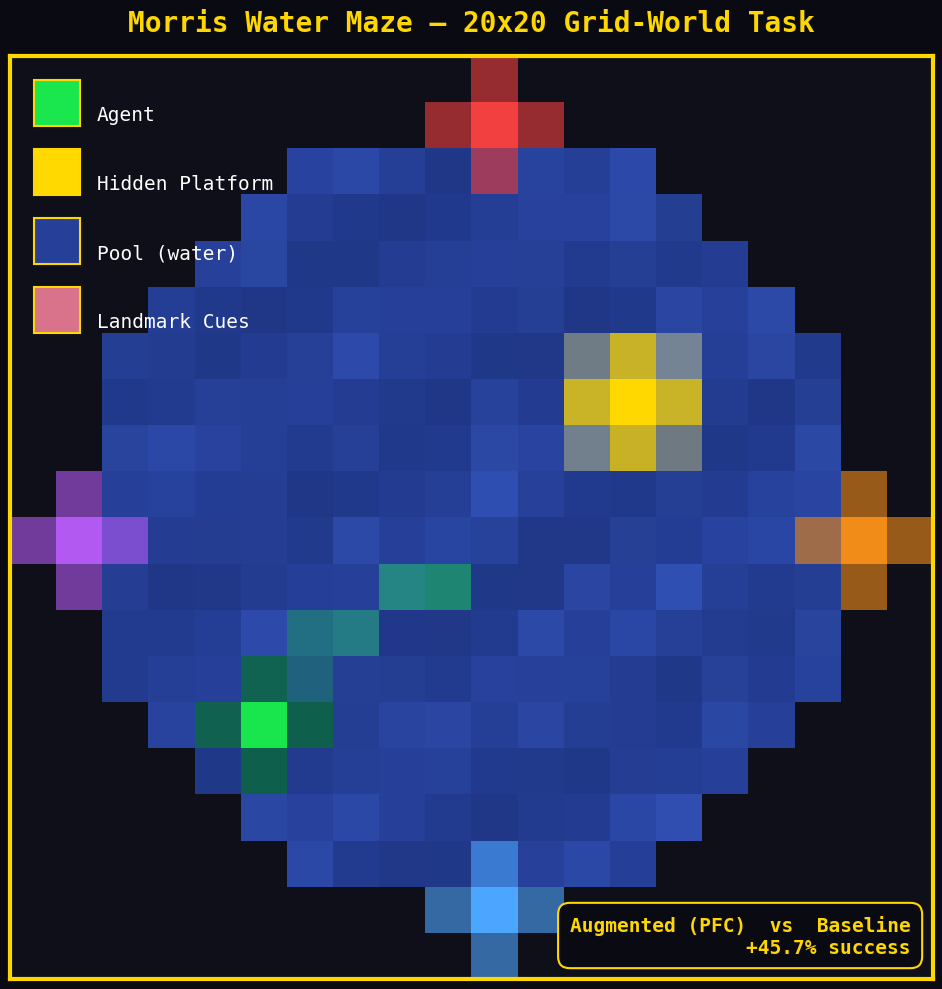

Reproduce this figure in Python. (Note: this script raises an exception after producing the figure.)
"""Generate a stylized pixelated Morris Water Maze image for a conference poster.

Renders a 20x20 grid scene matching the environment's visual conventions
(blue circular pool, four colored landmark cues, hidden gold platform,
green agent), upscaled with nearest-neighbor for a crisp pixel-art look.
"""
import numpy as np
import matplotlib.pyplot as plt
from matplotlib.patches import Rectangle

GRID = 20
PIXEL_SCALE = 40

BG = np.array([0.06, 0.06, 0.10])
WATER = np.array([0.15, 0.25, 0.60])
WATER_HI = np.array([0.22, 0.36, 0.78])
WATER_LO = np.array([0.10, 0.18, 0.45])
PLATFORM = np.array([1.00, 0.85, 0.00])
PLATFORM_GLOW = np.array([1.00, 0.95, 0.45])
AGENT = np.array([0.10, 0.90, 0.30])
AGENT_OUT = np.array([0.00, 0.50, 0.10])
LANDMARKS = {
    "N": np.array([0.95, 0.25, 0.25]),
    "S": np.array([0.30, 0.65, 1.00]),
    "E": np.array([0.95, 0.55, 0.10]),
    "W": np.array([0.70, 0.35, 0.95]),
}


def in_pool(x, y, cx, cy, r):
    return (x - cx) ** 2 + (y - cy) ** 2 <= r ** 2


def render():
    img = np.tile(BG, (GRID, GRID, 1))
    cx, cy = (GRID - 1) / 2, (GRID - 1) / 2
    radius = 8.5

    rng = np.random.default_rng(7)
    for y in range(GRID):
        for x in range(GRID):
            if in_pool(x, y, cx, cy, radius):
                t = rng.random()
                shimmer = WATER + (WATER_HI - WATER) * (t ** 3) * 0.6
                ripple = 0.5 + 0.5 * np.sin((x + y) * 0.9 + y * 0.4)
                img[y, x] = WATER_LO + (shimmer - WATER_LO) * (0.55 + 0.45 * ripple)

    plat_x, plat_y = 13, 7
    for dy in range(-1, 2):
        for dx in range(-1, 2):
            xx, yy = plat_x + dx, plat_y + dy
            if 0 <= xx < GRID and 0 <= yy < GRID and in_pool(xx, yy, cx, cy, radius):
                if dx == 0 and dy == 0:
                    img[yy, xx] = PLATFORM
                elif abs(dx) + abs(dy) == 1:
                    img[yy, xx] = PLATFORM * 0.75 + img[yy, xx] * 0.25
                else:
                    img[yy, xx] = PLATFORM_GLOW * 0.35 + img[yy, xx] * 0.65

    landmark_pos = {
        "N": (10, 1),
        "S": (10, 18),
        "E": (18, 10),
        "W": (1, 10),
    }
    for k, (lx, ly) in landmark_pos.items():
        for dy in range(-1, 2):
            for dx in range(-1, 2):
                xx, yy = lx + dx, ly + dy
                if 0 <= xx < GRID and 0 <= yy < GRID:
                    if dx == 0 and dy == 0:
                        img[yy, xx] = LANDMARKS[k]
                    elif abs(dx) + abs(dy) == 1:
                        img[yy, xx] = LANDMARKS[k] * 0.6 + img[yy, xx] * 0.4

    agent_x, agent_y = 5, 14
    img[agent_y, agent_x] = AGENT
    for dx, dy in [(-1, 0), (1, 0), (0, -1), (0, 1)]:
        xx, yy = agent_x + dx, agent_y + dy
        if 0 <= xx < GRID and 0 <= yy < GRID:
            img[yy, xx] = AGENT_OUT * 0.55 + img[yy, xx] * 0.45

    trail = [(5, 14), (6, 13), (6, 12), (7, 12), (8, 11), (9, 11), (10, 10)]
    for i, (tx, ty) in enumerate(trail[:-1]):
        alpha = 0.18 + 0.05 * i
        img[ty, tx] = AGENT * alpha + img[ty, tx] * (1 - alpha)

    return img


def save_poster_image(out_path):
    img = render()
    upscaled = np.kron(img, np.ones((PIXEL_SCALE, PIXEL_SCALE, 1)))

    fig, ax = plt.subplots(figsize=(10, 10), facecolor="#0a0a12")
    ax.imshow(upscaled, interpolation="nearest")
    ax.set_xticks([])
    ax.set_yticks([])
    for spine in ax.spines.values():
        spine.set_edgecolor("#FFD700")
        spine.set_linewidth(3)

    ax.set_title("Morris Water Maze — 20x20 Grid-World Task",
                 color="#FFD700", fontsize=20, fontweight="bold", pad=18,
                 family="monospace")

    legend_items = [
        ("Agent", AGENT),
        ("Hidden Platform", PLATFORM),
        ("Pool (water)", WATER),
        ("Landmark Cues", np.array([0.85, 0.45, 0.55])),
    ]
    for i, (label, color) in enumerate(legend_items):
        ax.add_patch(Rectangle((20, 20 + i * 60), 40, 40,
                               facecolor=color, edgecolor="#FFD700", linewidth=1.5))
        ax.text(75, 50 + i * 60, label, color="white", fontsize=14,
                family="monospace", va="center")

    ax.text(upscaled.shape[1] - 20, upscaled.shape[0] - 20,
            "Augmented (PFC)  vs  Baseline\n+45.7% success",
            color="#FFD700", fontsize=14, fontweight="bold",
            family="monospace", ha="right", va="bottom",
            bbox=dict(boxstyle="round,pad=0.6", facecolor="#0a0a12",
                      edgecolor="#FFD700", linewidth=1.5))

    plt.tight_layout()
    plt.savefig(out_path, dpi=200, bbox_inches="tight", facecolor="#0a0a12")
    plt.close()
    print(f"Saved {out_path}")


if __name__ == "__main__":
    save_poster_image("results/poster_morris_water_maze.png")
